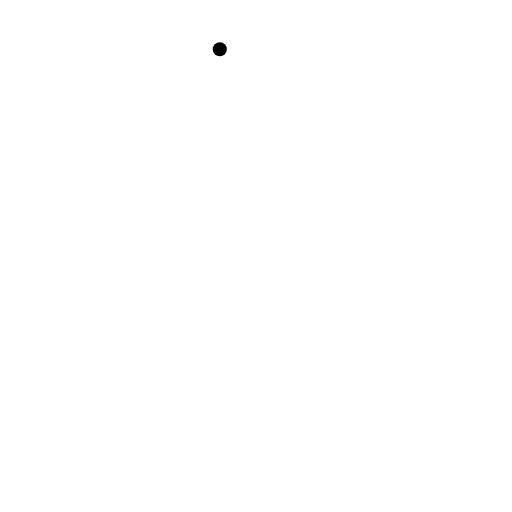
t = 0.00 s
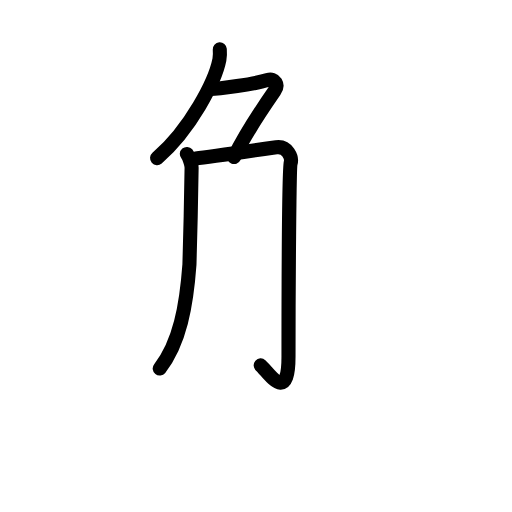
t = 3.44 s
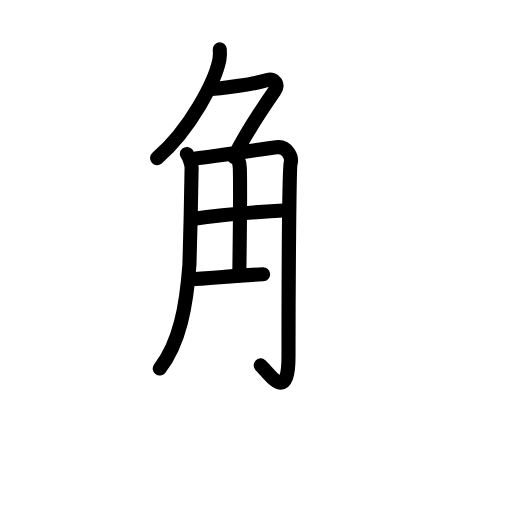
t = 6.75 s
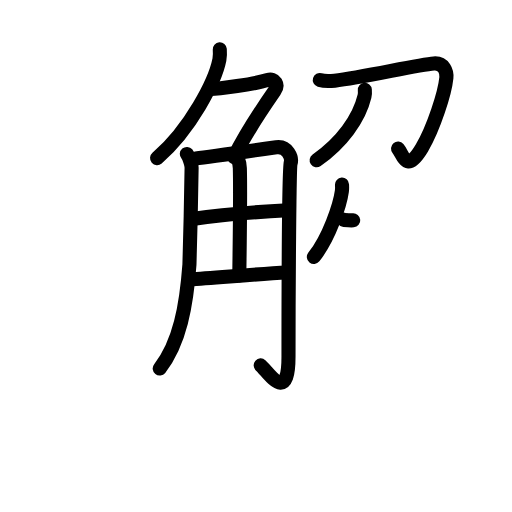
t = 10.25 s
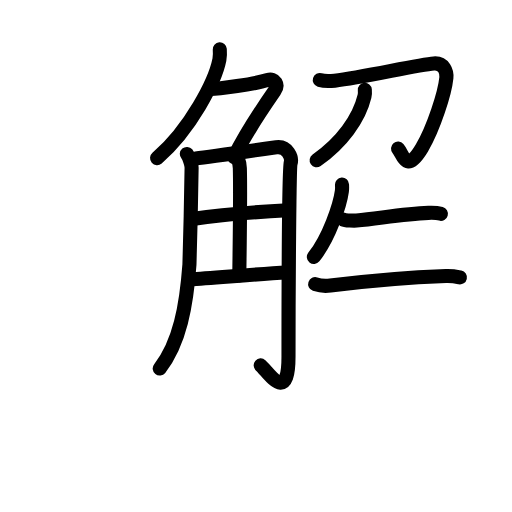
t = 11.92 s
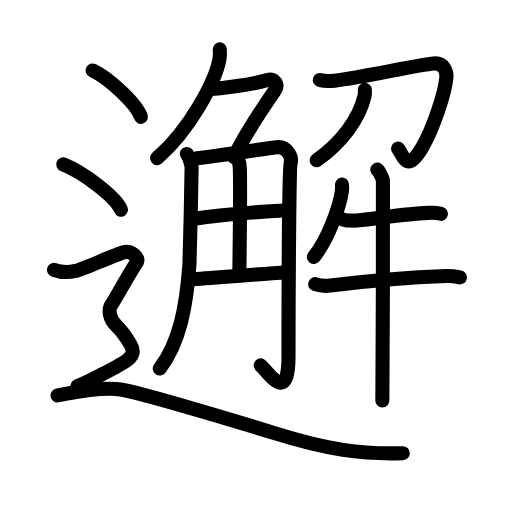
t = 17.00 s

The animated SVG that drew these frames (rendered in a browser with its animation timeline set to each time). Animation: 60 SMIL elements (animate=60); one cycle of 17.00 s.

<?xml version="1.0" encoding="UTF-8"?>
<!--
AniKanjiVG is licensed by CC-BY-SA Paul C. Sommerhoff (https://bitbucket.org/sommerhoff/anikanjivg).
AniKanjiVG uses KanjiVG which is licensed by CC-BY-SA Ulrich Apel (http://kanjivg.tagaini.net).
See also http://creativecommons.org/licenses/by-sa/3.0/
-->
<svg xmlns:kvg='http://kanjivg.tagaini.net' xmlns='http://www.w3.org/2000/svg' width='109' height='109' viewBox='0 0 109 109' style='fill:none;stroke:#000000;stroke-width:3;stroke-linecap:round;stroke-linejoin:round;' id="kvg:kanji_09082"><g id="kvg:09082" kvg:element="邂"><g id="kvg:09082-g1" kvg:element="解"><g id="kvg:09082-g2" kvg:element="角" kvg:position="left"><g id="kvg:09082-g3" kvg:element="𠂊𠂊𠂊𠂊𠂊𠂊𠂊𠂊𠔉𠔉𠂊𠂊𠂊𠂊𤇾𠂊𠔉𠂊𠂊𠂊𠂤𠂊𠂊𠂊𦥯𦥑𠂊𦥑𠂊𠂊𠔉𠔉𠂊𠂊𠂊𠂊𠂊𠂊𠂊𠂊𠂊𠂊𦥑𦥑𠂊𠂊𠂊𠂊𠬝𠂊𤇾𠂊𤇾𠂊𠂊𠂊𠂊𦥑𦥑𠂊𠂊𠂢𠂢𠂊𠂊𦥑𠂊𦰩𠂊𠂊𠂊𠂊𤇾𦥑𠂊𠂊𠂊𠂊𠂊𠂊𠂊𦥑𠂊𠂊𠂊𠂊𠂊𠂊𠂊𠂊𠂊𠂊𠂊𠂢𠂢𦥑𠂊𦥑𦥑𦥑𦥑𦥑𦥑𠂊𠂊𠂊𠂊𠂊𦥑𠂊𠂊𠂊𠂊𤇾𠂊𠂊𠂊𠂊𦥑𦥯𦥑𠂊𠂊𠂊𠂊𠂊𠂊𠂊𠂊𠂊𠂊𠂊𠂊𠂊𦥑𦰌𠂊𦥑𠂊𠂊𠂊𠂊𠂊𠂊𠂊𠂊𠂤𠂤𠂊𠂊" kvg:variant="true" kvg:original="勹" kvg:position="top"><path id="kvg:09082-s1" kvg:type="㇒" d="M46.79,10.5c0.04,0.55,0.08,1.41-0.08,2.19c-0.91,4.62-6.13,14.76-13.27,20.97"><animate attributeName="d" begin="0.0s" dur="0.5s" from="M46.79,10.5C46.79,10.5,46.79,10.5,46.79,10.5" to="M46.79,10.5c0.04,0.55,0.08,1.41-0.08,2.19" />
<animate attributeName="d" begin="0.5s" dur="0.5s" from="M46.79,10.5c0.04,0.55,0.08,1.41-0.08,2.19c0,0,0,0,0,0,0" to="M46.79,10.5c0.04,0.55,0.08,1.41-0.08,2.19c-0.91,4.62-6.13,14.76-13.27,20.97" />
</path>
<path id="kvg:09082-s2" kvg:type="㇇a" d="M44.92,18.96c1.47,0,9.32-1.06,12.05-1.91c1.59-0.5,2.42,0.97,1.47,2.34c-3.1,4.47-6.26,9.15-8.59,14.04"><animate attributeName="d" begin="1.0s" dur="0.3333333333333333s" from="M44.92,18.96C44.92,18.96,44.92,18.96,44.92,18.96" to="M44.92,18.96c1.47,0,9.32-1.06,12.05-1.91" />
<animate attributeName="d" begin="1.3333333333333333s" dur="0.3333333333333333s" from="M44.92,18.96c1.47,0,9.32-1.06,12.05-1.91c0,0,0,0,0,0,0" to="M44.92,18.96c1.47,0,9.32-1.06,12.05-1.91c1.59-0.5,2.42,0.97,1.47,2.34" />
<animate attributeName="d" begin="1.6666666666666665s" dur="0.3333333333333333s" from="M44.92,18.96c1.47,0,9.32-1.06,12.05-1.91c1.59-0.5,2.42,0.97,1.47,2.34c0,0,0,0,0,0,0" to="M44.92,18.96c1.47,0,9.32-1.06,12.05-1.91c1.59-0.5,2.42,0.97,1.47,2.34c-3.1,4.47-6.26,9.15-8.59,14.04" />
<animate attributeName="d" begin="0s" dur="1.0s" from="M-100,-100" to="M-100,-100" />
</path>
</g>
<g id="kvg:09082-g4" kvg:position="bottom"><path id="kvg:09082-s3" kvg:type="㇒" d="M39.78,32.77c0.51,0.6,1.01,2.29,1.01,2.93c0.01,1.55-0.37,19.25-0.46,20.61C39.7,65.02,38.27,73.05,34,78.46"><animate attributeName="d" begin="2.0s" dur="0.3333333333333333s" from="M39.78,32.77C39.78,32.77,39.78,32.77,39.78,32.77" to="M39.78,32.77c0.51,0.6,1.01,2.29,1.01,2.93" />
<animate attributeName="d" begin="2.3333333333333335s" dur="0.3333333333333333s" from="M39.78,32.77c0.51,0.6,1.01,2.29,1.01,2.93c0,0,0,0,0,0,0" to="M39.78,32.77c0.51,0.6,1.01,2.29,1.01,2.93c0.01,1.55-0.37,19.25-0.46,20.61" />
<animate attributeName="d" begin="2.6666666666666665s" dur="0.3333333333333333s" from="M39.78,32.77c0.51,0.6,1.01,2.29,1.01,2.93c0.01,1.55-0.37,19.25-0.46,20.61c0,0,0,0,0,0,0" to="M39.78,32.77c0.51,0.6,1.01,2.29,1.01,2.93c0.01,1.55-0.37,19.25-0.46,20.61C39.7,65.02,38.27,73.05,34,78.46" />
<animate attributeName="d" begin="0s" dur="2.0s" from="M-100,-100" to="M-100,-100" />
</path>
<path id="kvg:09082-s4" kvg:type="㇆a" d="M41.66,33.72c1.84-0.18,15.78-2.17,17.15-2.37c2.46-0.35,3.38,2.31,3.07,3.37c-0.29,1.02-0.46,26.83-0.46,41.19c0,10.31-4.24,3.37-5.92,1.88"><animate attributeName="d" begin="3.0s" dur="0.25s" from="M41.66,33.72C41.66,33.72,41.66,33.72,41.66,33.72" to="M41.66,33.72c1.84-0.18,15.78-2.17,17.15-2.37" />
<animate attributeName="d" begin="3.25s" dur="0.25s" from="M41.66,33.72c1.84-0.18,15.78-2.17,17.15-2.37c0,0,0,0,0,0,0" to="M41.66,33.72c1.84-0.18,15.78-2.17,17.15-2.37c2.46-0.35,3.38,2.31,3.07,3.37" />
<animate attributeName="d" begin="3.5s" dur="0.25s" from="M41.66,33.72c1.84-0.18,15.78-2.17,17.15-2.37c2.46-0.35,3.38,2.31,3.07,3.37c0,0,0,0,0,0,0" to="M41.66,33.72c1.84-0.18,15.78-2.17,17.15-2.37c2.46-0.35,3.38,2.31,3.07,3.37c-0.29,1.02-0.46,26.83-0.46,41.19" />
<animate attributeName="d" begin="3.75s" dur="0.25s" from="M41.66,33.72c1.84-0.18,15.78-2.17,17.15-2.37c2.46-0.35,3.38,2.31,3.07,3.37c-0.29,1.02-0.46,26.83-0.46,41.19c0,0,0,0,0,0,0" to="M41.66,33.72c1.84-0.18,15.78-2.17,17.15-2.37c2.46-0.35,3.38,2.31,3.07,3.37c-0.29,1.02-0.46,26.83-0.46,41.19c0,10.31-4.24,3.37-5.92,1.88" />
<animate attributeName="d" begin="0s" dur="3.0s" from="M-100,-100" to="M-100,-100" />
</path>
<path id="kvg:09082-s5" kvg:type="㇑a" d="M50.52,33.44c0.04,0.2,0.5,1.06,0.54,2.35c0.17,6.21-0.11,20.75-0.11,22.87"><animate attributeName="d" begin="4.0s" dur="0.5s" from="M50.52,33.44C50.52,33.44,50.52,33.44,50.52,33.44" to="M50.52,33.44c0.04,0.2,0.5,1.06,0.54,2.35" />
<animate attributeName="d" begin="4.5s" dur="0.5s" from="M50.52,33.44c0.04,0.2,0.5,1.06,0.54,2.35c0,0,0,0,0,0,0" to="M50.52,33.44c0.04,0.2,0.5,1.06,0.54,2.35c0.17,6.21-0.11,20.75-0.11,22.87" />
<animate attributeName="d" begin="0s" dur="4.0s" from="M-100,-100" to="M-100,-100" />
</path>
<path id="kvg:09082-s6" kvg:type="㇐a" d="M40.92,46.62c7.68-1.15,15.58-1.62,20.36-1.85"><animate attributeName="d" begin="5.0s" dur="1.0s" from="M40.92,46.62C40.92,46.62,40.92,46.62,40.92,46.62" to="M40.92,46.62c7.68-1.15,15.58-1.62,20.36-1.85" />
<animate attributeName="d" begin="0s" dur="5.0s" from="M-100,-100" to="M-100,-100" />
</path>
<path id="kvg:09082-s7" kvg:type="㇐a" d="M40.42,59.46c5.11-0.24,13.33-1.08,20.79-1.43"><animate attributeName="d" begin="6.0s" dur="1.0s" from="M40.42,59.46C40.42,59.46,40.42,59.46,40.42,59.46" to="M40.42,59.46c5.11-0.24,13.33-1.08,20.79-1.43" />
<animate attributeName="d" begin="0s" dur="6.0s" from="M-100,-100" to="M-100,-100" />
</path>
</g>
</g>
<g id="kvg:09082-g5" kvg:position="right"><g id="kvg:09082-g6" kvg:element="刀" kvg:position="top"><path id="kvg:09082-s8" kvg:type="㇆" d="M68.08,17.03c0.85,0.26,2.42,0.23,3.16,0.14c6.06-0.73,17.76-3.39,21.12-3.66c2.19-0.17,2.79,1.8,2.67,3.03c-0.32,3.23-2.71,10.72-5.2,14.93c-3.33,5.62-3.88,1.58-5.09,0.16"><animate attributeName="d" begin="7.0s" dur="0.2s" from="M68.08,17.03C68.08,17.03,68.08,17.03,68.08,17.03" to="M68.08,17.03c0.85,0.26,2.42,0.23,3.16,0.14" />
<animate attributeName="d" begin="7.2s" dur="0.2s" from="M68.08,17.03c0.85,0.26,2.42,0.23,3.16,0.14c0,0,0,0,0,0,0" to="M68.08,17.03c0.85,0.26,2.42,0.23,3.16,0.14c6.06-0.73,17.76-3.39,21.12-3.66" />
<animate attributeName="d" begin="7.4s" dur="0.2s" from="M68.08,17.03c0.85,0.26,2.42,0.23,3.16,0.14c6.06-0.73,17.76-3.39,21.12-3.66c0,0,0,0,0,0,0" to="M68.08,17.03c0.85,0.26,2.42,0.23,3.16,0.14c6.06-0.73,17.76-3.39,21.12-3.66c2.19-0.17,2.79,1.8,2.67,3.03" />
<animate attributeName="d" begin="7.6s" dur="0.2s" from="M68.08,17.03c0.85,0.26,2.42,0.23,3.16,0.14c6.06-0.73,17.76-3.39,21.12-3.66c2.19-0.17,2.79,1.8,2.67,3.03c0,0,0,0,0,0,0" to="M68.08,17.03c0.85,0.26,2.42,0.23,3.16,0.14c6.06-0.73,17.76-3.39,21.12-3.66c2.19-0.17,2.79,1.8,2.67,3.03c-0.32,3.23-2.71,10.72-5.2,14.93" />
<animate attributeName="d" begin="7.8s" dur="0.2s" from="M68.08,17.03c0.85,0.26,2.42,0.23,3.16,0.14c6.06-0.73,17.76-3.39,21.12-3.66c2.19-0.17,2.79,1.8,2.67,3.03c-0.32,3.23-2.71,10.72-5.2,14.93c0,0,0,0,0,0,0" to="M68.08,17.03c0.85,0.26,2.42,0.23,3.16,0.14c6.06-0.73,17.76-3.39,21.12-3.66c2.19-0.17,2.79,1.8,2.67,3.03c-0.32,3.23-2.71,10.72-5.2,14.93c-3.33,5.62-3.88,1.58-5.09,0.16" />
<animate attributeName="d" begin="0s" dur="7.0s" from="M-100,-100" to="M-100,-100" />
</path>
<path id="kvg:09082-s9" kvg:type="㇒" d="M77.67,19.13c0.03,0.34,0.05,0.88-0.07,1.37c-1.14,4.81-4.9,9.94-10.19,13.62"><animate attributeName="d" begin="8.0s" dur="0.5s" from="M77.67,19.13C77.67,19.13,77.67,19.13,77.67,19.13" to="M77.67,19.13c0.03,0.34,0.05,0.88-0.07,1.37" />
<animate attributeName="d" begin="8.5s" dur="0.5s" from="M77.67,19.13c0.03,0.34,0.05,0.88-0.07,1.37c0,0,0,0,0,0,0" to="M77.67,19.13c0.03,0.34,0.05,0.88-0.07,1.37c-1.14,4.81-4.9,9.94-10.19,13.62" />
<animate attributeName="d" begin="0s" dur="8.0s" from="M-100,-100" to="M-100,-100" />
</path>
</g>
<g id="kvg:09082-g7" kvg:element="牛" kvg:position="bottom"><path id="kvg:09082-s10" kvg:type="㇒" d="M72.81,39.3c0.02,0.35,0.04,0.91-0.03,1.41c-0.41,2.98-2.75,9.98-5.96,13.98"><animate attributeName="d" begin="9.0s" dur="0.5s" from="M72.81,39.3C72.81,39.3,72.81,39.3,72.81,39.3" to="M72.81,39.3c0.02,0.35,0.04,0.91-0.03,1.41" />
<animate attributeName="d" begin="9.5s" dur="0.5s" from="M72.81,39.3c0.02,0.35,0.04,0.91-0.03,1.41c0,0,0,0,0,0,0" to="M72.81,39.3c0.02,0.35,0.04,0.91-0.03,1.41c-0.41,2.98-2.75,9.98-5.96,13.98" />
<animate attributeName="d" begin="0s" dur="9.0s" from="M-100,-100" to="M-100,-100" />
</path>
<path id="kvg:09082-s11" kvg:type="㇐" d="M73.09,46.74c0.44,0.21,2.36,0.25,2.81,0.21c5.44-0.57,10.3-1.45,15.3-1.63c0.74-0.03,2.29,0.1,2.66,0.2"><animate attributeName="d" begin="10.0s" dur="0.3333333333333333s" from="M73.09,46.74C73.09,46.74,73.09,46.74,73.09,46.74" to="M73.09,46.74c0.44,0.21,2.36,0.25,2.81,0.21" />
<animate attributeName="d" begin="10.333333333333334s" dur="0.3333333333333333s" from="M73.09,46.74c0.44,0.21,2.36,0.25,2.81,0.21c0,0,0,0,0,0,0" to="M73.09,46.74c0.44,0.21,2.36,0.25,2.81,0.21c5.44-0.57,10.3-1.45,15.3-1.63" />
<animate attributeName="d" begin="10.666666666666666s" dur="0.3333333333333333s" from="M73.09,46.74c0.44,0.21,2.36,0.25,2.81,0.21c5.44-0.57,10.3-1.45,15.3-1.63c0,0,0,0,0,0,0" to="M73.09,46.74c0.44,0.21,2.36,0.25,2.81,0.21c5.44-0.57,10.3-1.45,15.3-1.63c0.74-0.03,2.29,0.1,2.66,0.2" />
<animate attributeName="d" begin="0s" dur="10.0s" from="M-100,-100" to="M-100,-100" />
</path>
<path id="kvg:09082-s12" kvg:type="㇐" d="M67.09,60.5c0.85,0.29,2.41,0.4,3.25,0.29c9.07-1.11,16.98-1.74,24.6-2.02c1.41-0.05,2.26,0.14,2.97,0.29"><animate attributeName="d" begin="11.0s" dur="0.3333333333333333s" from="M67.09,60.5C67.09,60.5,67.09,60.5,67.09,60.5" to="M67.09,60.5c0.85,0.29,2.41,0.4,3.25,0.29" />
<animate attributeName="d" begin="11.333333333333334s" dur="0.3333333333333333s" from="M67.09,60.5c0.85,0.29,2.41,0.4,3.25,0.29c0,0,0,0,0,0,0" to="M67.09,60.5c0.85,0.29,2.41,0.4,3.25,0.29c9.07-1.11,16.98-1.74,24.6-2.02" />
<animate attributeName="d" begin="11.666666666666666s" dur="0.3333333333333333s" from="M67.09,60.5c0.85,0.29,2.41,0.4,3.25,0.29c9.07-1.11,16.98-1.74,24.6-2.02c0,0,0,0,0,0,0" to="M67.09,60.5c0.85,0.29,2.41,0.4,3.25,0.29c9.07-1.11,16.98-1.74,24.6-2.02c1.41-0.05,2.26,0.14,2.97,0.29" />
<animate attributeName="d" begin="0s" dur="11.0s" from="M-100,-100" to="M-100,-100" />
</path>
<path id="kvg:09082-s13" kvg:type="㇑" d="M80.33,36.11c0.36,0.24,1.12,1.83,1.19,2.32c0.07,0.49-0.05,43.77-0.12,46.82"><animate attributeName="d" begin="12.0s" dur="0.5s" from="M80.33,36.11C80.33,36.11,80.33,36.11,80.33,36.11" to="M80.33,36.11c0.36,0.24,1.12,1.83,1.19,2.32" />
<animate attributeName="d" begin="12.5s" dur="0.5s" from="M80.33,36.11c0.36,0.24,1.12,1.83,1.19,2.32c0,0,0,0,0,0,0" to="M80.33,36.11c0.36,0.24,1.12,1.83,1.19,2.32c0.07,0.49-0.05,43.77-0.12,46.82" />
<animate attributeName="d" begin="0s" dur="12.0s" from="M-100,-100" to="M-100,-100" />
</path>
</g>
</g>
</g>
<g id="kvg:09082-g8" kvg:element="辶" kvg:position="nyo" kvg:radical="general"><path id="kvg:09082-s14" kvg:type="㇔" d="M19.71,15c3.63,1.74,9.38,7.17,10.29,9.88"><animate attributeName="d" begin="13.0s" dur="1.0s" from="M19.71,15C19.71,15,19.71,15,19.71,15" to="M19.71,15c3.63,1.74,9.38,7.17,10.29,9.88" />
<animate attributeName="d" begin="0s" dur="13.0s" from="M-100,-100" to="M-100,-100" />
</path>
<path id="kvg:09082-s15" kvg:type="㇔" d="M13.46,35c4.34,1.7,11.21,6.99,12.29,9.63"><animate attributeName="d" begin="14.0s" dur="1.0s" from="M13.46,35C13.46,35,13.46,35,13.46,35" to="M13.46,35c4.34,1.7,11.21,6.99,12.29,9.63" />
<animate attributeName="d" begin="0s" dur="14.0s" from="M-100,-100" to="M-100,-100" />
</path>
<path id="kvg:09082-s16" kvg:type="㇋" d="M11.5,57.44c2.25,0.85,3.75,0.43,4.75,0.21c1-0.21,8.5-3.49,10-3.92c1.5-0.43,3.75,1.07,2.75,2.35s-4.5,7.69-5.25,8.76c-0.75,1.07-0.5,2.99,1,4.48s2.25,2.7,3,3.98c0.75,1.28,0.75,2.35-0.75,3.42c-1.5,1.07-9,5.04-10.5,5.47"><animate attributeName="d" begin="15.0s" dur="0.16666666666666666s" from="M11.5,57.44C11.5,57.44,11.5,57.44,11.5,57.44" to="M11.5,57.44c2.25,0.85,3.75,0.43,4.75,0.21" />
<animate attributeName="d" begin="15.166666666666666s" dur="0.16666666666666666s" from="M11.5,57.44c2.25,0.85,3.75,0.43,4.75,0.21c0,0,0,0,0,0,0" to="M11.5,57.44c2.25,0.85,3.75,0.43,4.75,0.21c1-0.21,8.5-3.49,10-3.92" />
<animate attributeName="d" begin="15.333333333333334s" dur="0.16666666666666666s" from="M11.5,57.44c2.25,0.85,3.75,0.43,4.75,0.21c1-0.21,8.5-3.49,10-3.92c0,0,0,0,0,0,0" to="M11.5,57.44c2.25,0.85,3.75,0.43,4.75,0.21c1-0.21,8.5-3.49,10-3.92c1.5-0.43,3.75,1.07,2.75,2.35s-4.5,7.69-5.25,8.76" />
<animate attributeName="d" begin="15.5s" dur="0.16666666666666666s" from="M11.5,57.44c2.25,0.85,3.75,0.43,4.75,0.21c1-0.21,8.5-3.49,10-3.92c1.5-0.43,3.75,1.07,2.75,2.35s-4.5,7.69-5.25,8.76c0,0,0,0,0,0,0" to="M11.5,57.44c2.25,0.85,3.75,0.43,4.75,0.21c1-0.21,8.5-3.49,10-3.92c1.5-0.43,3.75,1.07,2.75,2.35s-4.5,7.69-5.25,8.76c-0.75,1.07-0.5,2.99,1,4.48s2.25,2.7,3,3.98" />
<animate attributeName="d" begin="15.666666666666666s" dur="0.16666666666666666s" from="M11.5,57.44c2.25,0.85,3.75,0.43,4.75,0.21c1-0.21,8.5-3.49,10-3.92c1.5-0.43,3.75,1.07,2.75,2.35s-4.5,7.69-5.25,8.76c-0.75,1.07-0.5,2.99,1,4.48s2.25,2.7,3,3.98c0,0,0,0,0,0,0" to="M11.5,57.44c2.25,0.85,3.75,0.43,4.75,0.21c1-0.21,8.5-3.49,10-3.92c1.5-0.43,3.75,1.07,2.75,2.35s-4.5,7.69-5.25,8.76c-0.75,1.07-0.5,2.99,1,4.48s2.25,2.7,3,3.98c0.75,1.28,0.75,2.35-0.75,3.42" />
<animate attributeName="d" begin="15.833333333333334s" dur="0.16666666666666666s" from="M11.5,57.44c2.25,0.85,3.75,0.43,4.75,0.21c1-0.21,8.5-3.49,10-3.92c1.5-0.43,3.75,1.07,2.75,2.35s-4.5,7.69-5.25,8.76c-0.75,1.07-0.5,2.99,1,4.48s2.25,2.7,3,3.98c0.75,1.28,0.75,2.35-0.75,3.42c0,0,0,0,0,0,0" to="M11.5,57.44c2.25,0.85,3.75,0.43,4.75,0.21c1-0.21,8.5-3.49,10-3.92c1.5-0.43,3.75,1.07,2.75,2.35s-4.5,7.69-5.25,8.76c-0.75,1.07-0.5,2.99,1,4.48s2.25,2.7,3,3.98c0.75,1.28,0.75,2.35-0.75,3.42c-1.5,1.07-9,5.04-10.5,5.47" />
<animate attributeName="d" begin="0s" dur="15.0s" from="M-100,-100" to="M-100,-100" />
</path>
<path id="kvg:09082-s17" kvg:type="㇏" d="M12.25,84.18c2.88-0.51,9-1.93,13.44-1.27c4.39,0.65,28.32,7.92,32.57,9.25c11.5,3.6,18.74,4.6,27.49,4.32"><animate attributeName="d" begin="16.0s" dur="0.3333333333333333s" from="M12.25,84.18C12.25,84.18,12.25,84.18,12.25,84.18" to="M12.25,84.18c2.88-0.51,9-1.93,13.44-1.27" />
<animate attributeName="d" begin="16.333333333333332s" dur="0.3333333333333333s" from="M12.25,84.18c2.88-0.51,9-1.93,13.44-1.27c0,0,0,0,0,0,0" to="M12.25,84.18c2.88-0.51,9-1.93,13.44-1.27c4.39,0.65,28.32,7.92,32.57,9.25" />
<animate attributeName="d" begin="16.666666666666668s" dur="0.3333333333333333s" from="M12.25,84.18c2.88-0.51,9-1.93,13.44-1.27c4.39,0.65,28.32,7.92,32.57,9.25c0,0,0,0,0,0,0" to="M12.25,84.18c2.88-0.51,9-1.93,13.44-1.27c4.39,0.65,28.32,7.92,32.57,9.25c11.5,3.6,18.74,4.6,27.49,4.32" />
<animate attributeName="d" begin="0s" dur="16.0s" from="M-100,-100" to="M-100,-100" />
</path>
</g>
</g>
</svg>
